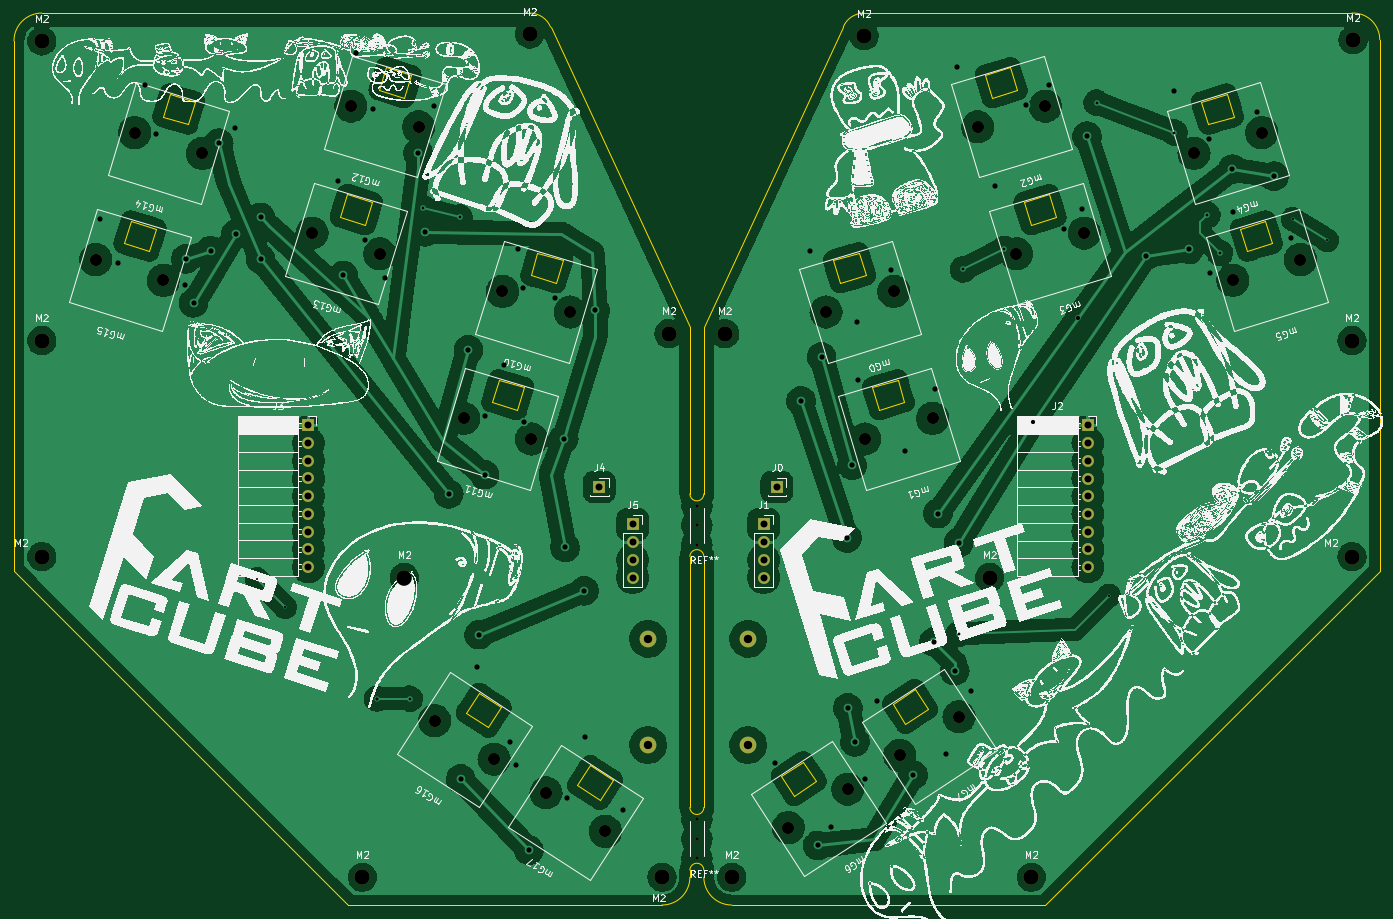
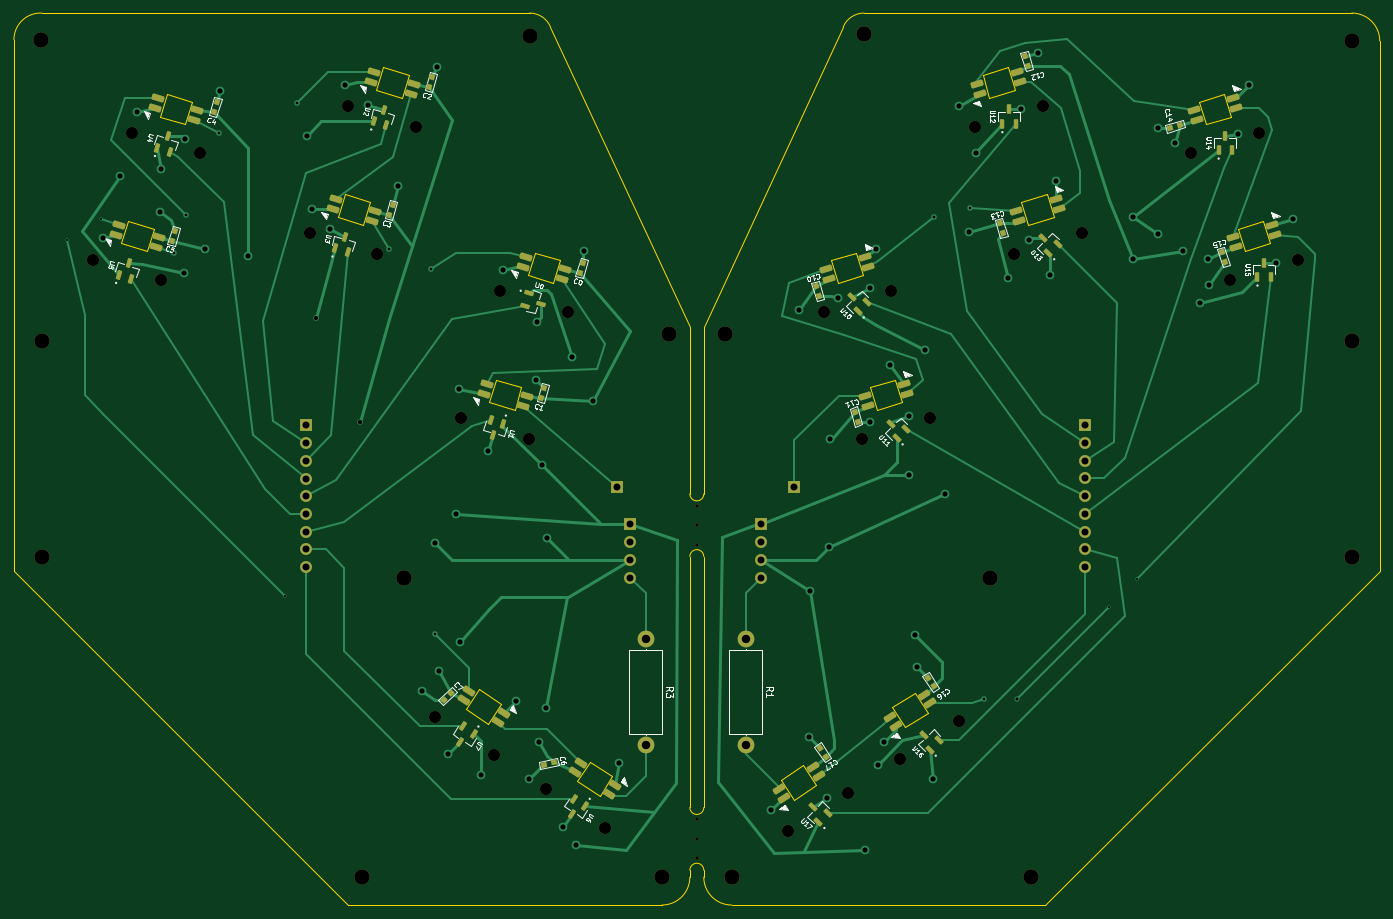
Circuit board: 11 layer files. Board 196.0 x 128.0 mm.
- bottom_copper: magnetonekeys-B_Cu.gbl (28137 bytes)
- bottom_mask: magnetonekeys-B_Mask.gbs (9106 bytes)
- paste: magnetonekeys-B_Paste.gbp (6526 bytes)
- bottom_silk: magnetonekeys-B_Silkscreen.gbo (45528 bytes)
- outline: magnetonekeys-Edge_Cuts.gm1 (5458 bytes)
- top_copper: magnetonekeys-F_Cu.gtl (527454 bytes)
- top_mask: magnetonekeys-F_Mask.gts (3033 bytes)
- paste: magnetonekeys-F_Paste.gtp (498 bytes)
- top_silk: magnetonekeys-F_Silkscreen.gto (4140594 bytes)
- drill: magnetonekeys-NPTH.drl (1401 bytes)
- drill: magnetonekeys-PTH.drl (2947 bytes)

=== bottom_copper: magnetonekeys-B_Cu.gbl (28137 bytes, source omitted) ===
=== bottom_mask: magnetonekeys-B_Mask.gbs (9106 bytes, source omitted) ===
=== paste: magnetonekeys-B_Paste.gbp ===
G04 #@! TF.GenerationSoftware,KiCad,Pcbnew,(6.0.10)*
G04 #@! TF.CreationDate,2023-07-31T18:02:39+01:00*
G04 #@! TF.ProjectId,magnetonekeys,6d61676e-6574-46f6-9e65-6b6579732e6b,rev?*
G04 #@! TF.SameCoordinates,Original*
G04 #@! TF.FileFunction,Paste,Bot*
G04 #@! TF.FilePolarity,Positive*
%FSLAX46Y46*%
G04 Gerber Fmt 4.6, Leading zero omitted, Abs format (unit mm)*
G04 Created by KiCad (PCBNEW (6.0.10)) date 2023-07-31 18:02:39*
%MOMM*%
%LPD*%
G01*
G04 APERTURE LIST*
G04 Aperture macros list*
%AMRoundRect*
0 Rectangle with rounded corners*
0 $1 Rounding radius*
0 $2 $3 $4 $5 $6 $7 $8 $9 X,Y pos of 4 corners*
0 Add a 4 corners polygon primitive as box body*
4,1,4,$2,$3,$4,$5,$6,$7,$8,$9,$2,$3,0*
0 Add four circle primitives for the rounded corners*
1,1,$1+$1,$2,$3*
1,1,$1+$1,$4,$5*
1,1,$1+$1,$6,$7*
1,1,$1+$1,$8,$9*
0 Add four rect primitives between the rounded corners*
20,1,$1+$1,$2,$3,$4,$5,0*
20,1,$1+$1,$4,$5,$6,$7,0*
20,1,$1+$1,$6,$7,$8,$9,0*
20,1,$1+$1,$8,$9,$2,$3,0*%
%AMRotRect*
0 Rectangle, with rotation*
0 The origin of the aperture is its center*
0 $1 length*
0 $2 width*
0 $3 Rotation angle, in degrees counterclockwise*
0 Add horizontal line*
21,1,$1,$2,0,0,$3*%
G04 Aperture macros list end*
%ADD10RoundRect,0.225000X0.443559X0.556332X-0.688646X-0.178930X-0.443559X-0.556332X0.688646X0.178930X0*%
%ADD11RoundRect,0.225000X-0.579722X-0.412519X0.711289X-0.017818X0.579722X0.412519X-0.711289X0.017818X0*%
%ADD12RoundRect,0.225000X-0.688646X0.178930X0.443559X-0.556332X0.688646X-0.178930X-0.443559X0.556332X0*%
%ADD13RoundRect,0.225000X-0.711289X-0.017818X0.579722X-0.412519X0.711289X0.017818X-0.579722X0.412519X0*%
%ADD14RoundRect,0.225000X0.711289X0.017818X-0.579722X0.412519X-0.711289X-0.017818X0.579722X-0.412519X0*%
%ADD15RotRect,0.800000X0.750000X56.000000*%
%ADD16RotRect,0.800000X0.750000X253.000000*%
%ADD17RoundRect,0.039200X0.405935X-0.504145X0.054621X0.644951X-0.405935X0.504145X-0.054621X-0.644951X0*%
%ADD18RoundRect,0.039200X-0.405935X0.504145X-0.054621X-0.644951X0.405935X-0.504145X0.054621X0.644951X0*%
%ADD19RotRect,0.800000X0.750000X73.000000*%
%ADD20RotRect,0.800000X0.750000X343.000000*%
%ADD21RotRect,0.800000X0.750000X107.000000*%
%ADD22RotRect,0.800000X0.750000X316.000000*%
%ADD23RoundRect,0.039200X-0.254558X-0.595101X0.595101X0.254558X0.254558X0.595101X-0.595101X-0.254558X0*%
%ADD24RoundRect,0.039200X-0.529171X0.372724X0.125267X-0.635022X0.529171X-0.372724X-0.125267X0.635022X0*%
%ADD25RoundRect,0.039200X0.240800X-0.600800X0.240800X0.600800X-0.240800X0.600800X-0.240800X-0.600800X0*%
%ADD26RoundRect,0.039200X0.504145X0.405935X-0.644951X0.054621X-0.504145X-0.405935X0.644951X-0.054621X0*%
%ADD27RotRect,0.800000X0.750000X348.000000*%
G04 APERTURE END LIST*
D10*
X170897849Y-138676266D03*
X170080891Y-137418260D03*
X165132734Y-140631631D03*
X165949693Y-141889637D03*
D11*
X177834270Y-84708118D03*
X178272827Y-86142575D03*
X183915026Y-84417582D03*
X183476468Y-82983125D03*
D10*
X186874524Y-128300894D03*
X186057566Y-127042888D03*
X181109409Y-130256259D03*
X181926368Y-131514265D03*
D12*
X120730501Y-127594311D03*
X119913543Y-128852317D03*
X124861699Y-132065688D03*
X125678658Y-130807682D03*
D13*
X107482650Y-38193391D03*
X107044092Y-39627848D03*
X112686291Y-41352841D03*
X113124848Y-39918384D03*
D14*
X81646762Y-45143390D03*
X82085319Y-43708933D03*
X76443121Y-41983940D03*
X76004563Y-43418397D03*
X134443018Y-67924969D03*
X134881575Y-66490512D03*
X129239377Y-64765519D03*
X128800819Y-66199976D03*
D12*
X136707175Y-137969685D03*
X135890217Y-139227691D03*
X140838373Y-142441062D03*
X141655332Y-141183056D03*
D14*
X107116610Y-59570447D03*
X107555167Y-58135990D03*
X101912969Y-56410997D03*
X101474411Y-57845454D03*
D11*
X172264591Y-66490512D03*
X172703148Y-67924969D03*
X178345347Y-66199976D03*
X177906789Y-64765519D03*
D14*
X128873339Y-86142575D03*
X129311896Y-84708118D03*
X123669698Y-82983125D03*
X123231140Y-84417582D03*
D11*
X194021318Y-39918384D03*
X194459875Y-41352841D03*
X200102074Y-39627848D03*
X199663516Y-38193391D03*
X225060847Y-43708933D03*
X225499404Y-45143390D03*
X231141603Y-43418397D03*
X230703045Y-41983940D03*
X230630528Y-61926539D03*
X231069085Y-63360996D03*
X236711284Y-61636003D03*
X236272726Y-60201546D03*
X199590999Y-58135990D03*
X200029556Y-59570447D03*
X205671755Y-57845454D03*
X205233197Y-56410997D03*
D14*
X76077081Y-63360996D03*
X76515638Y-61926539D03*
X70873440Y-60201546D03*
X70434882Y-61636003D03*
D15*
X119405855Y-126408028D03*
X120244645Y-125164472D03*
D16*
X78036333Y-64025526D03*
X77597775Y-65459984D03*
D17*
X230794644Y-49124152D03*
X228977664Y-49679658D03*
X229286792Y-47441481D03*
D18*
X181151725Y-88718419D03*
X182968705Y-88162913D03*
X182659577Y-90401090D03*
D19*
X105844432Y-37367402D03*
X106282990Y-35932944D03*
D17*
X199755115Y-45333603D03*
X197938135Y-45889109D03*
X198247263Y-43650932D03*
X205324796Y-63551209D03*
X203507816Y-64106715D03*
X203816944Y-61868538D03*
D20*
X84104896Y-45795096D03*
X85539354Y-46233654D03*
D21*
X170119106Y-67088510D03*
X169680548Y-65654052D03*
D22*
X188629617Y-127289442D03*
X189708627Y-128331430D03*
D21*
X222725929Y-43993219D03*
X222287371Y-42558761D03*
D16*
X136280779Y-68937771D03*
X135842221Y-70372229D03*
D23*
X130302916Y-72599808D03*
X128959413Y-71256305D03*
X131080733Y-70478488D03*
D24*
X169427066Y-143572165D03*
X171020540Y-142537351D03*
X171340313Y-144774032D03*
D21*
X197503504Y-58754128D03*
X197064946Y-57319670D03*
X175696202Y-85069816D03*
X175257644Y-83635358D03*
D16*
X130760154Y-86969021D03*
X130321596Y-88403479D03*
X109905838Y-59906254D03*
X109467280Y-61340712D03*
D25*
X78509693Y-49446693D03*
X76609693Y-49446693D03*
X77559693Y-47396693D03*
D26*
X177492676Y-69995101D03*
X178048182Y-71812081D03*
X175810005Y-71502953D03*
D17*
X236364325Y-67341758D03*
X234547345Y-67897264D03*
X234856473Y-65659087D03*
D23*
X124733237Y-90817414D03*
X123389734Y-89473911D03*
X125511054Y-88696094D03*
X135952975Y-145862356D03*
X134609472Y-144518853D03*
X136730792Y-143741036D03*
D27*
X173924802Y-137312187D03*
X175392024Y-137624055D03*
D21*
X228679059Y-62447922D03*
X228240501Y-61013464D03*
X191769653Y-40421341D03*
X191331095Y-38986883D03*
D25*
X72940012Y-67664299D03*
X71040012Y-67664299D03*
X71990012Y-65614299D03*
D23*
X102976508Y-64245286D03*
X101633005Y-62901783D03*
X103754325Y-62123966D03*
D15*
X134883972Y-136508541D03*
X135722762Y-135264985D03*
D24*
X185403741Y-133196793D03*
X186997215Y-132161979D03*
X187316988Y-134398660D03*
D23*
X119976301Y-135486982D03*
X118632798Y-134143479D03*
X120754118Y-133365662D03*
D25*
X109549222Y-45656144D03*
X107649222Y-45656144D03*
X108599222Y-43606144D03*
M02*

=== bottom_silk: magnetonekeys-B_Silkscreen.gbo (45528 bytes, source omitted) ===
=== outline: magnetonekeys-Edge_Cuts.gm1 ===
G04 #@! TF.GenerationSoftware,KiCad,Pcbnew,(6.0.10)*
G04 #@! TF.CreationDate,2023-07-31T18:02:40+01:00*
G04 #@! TF.ProjectId,magnetonekeys,6d61676e-6574-46f6-9e65-6b6579732e6b,rev?*
G04 #@! TF.SameCoordinates,Original*
G04 #@! TF.FileFunction,Profile,NP*
%FSLAX46Y46*%
G04 Gerber Fmt 4.6, Leading zero omitted, Abs format (unit mm)*
G04 Created by KiCad (PCBNEW (6.0.10)) date 2023-07-31 18:02:40*
%MOMM*%
%LPD*%
G01*
G04 APERTURE LIST*
G04 #@! TA.AperFunction,Profile*
%ADD10C,0.100000*%
G04 #@! TD*
G04 #@! TA.AperFunction,Profile*
%ADD11C,0.120000*%
G04 #@! TD*
G04 APERTURE END LIST*
D10*
X152393750Y-143786875D02*
G75*
G03*
X154393750Y-143786875I1000000J0D01*
G01*
X148393749Y-157786849D02*
G75*
G03*
X152393749Y-153786875I51J3999949D01*
G01*
X55393750Y-33786875D02*
X55393750Y-109786875D01*
X177393751Y-29786845D02*
G75*
G03*
X174393751Y-31786875I49J-3250055D01*
G01*
X152393750Y-74786875D02*
X152393750Y-98786875D01*
X59393750Y-29786870D02*
G75*
G03*
X55393750Y-33786875I0J-4000000D01*
G01*
X152393749Y-152786875D02*
X152393749Y-153786875D01*
X59393750Y-29786875D02*
X129393750Y-29786875D01*
X154393749Y-107786875D02*
G75*
G03*
X152393749Y-107786875I-1000000J1D01*
G01*
X152393750Y-98786875D02*
G75*
G03*
X154393750Y-98786875I1000000J0D01*
G01*
X203393750Y-157786875D02*
X251393750Y-109786875D01*
X154393750Y-143786875D02*
X154393750Y-107786875D01*
X251393750Y-85786875D02*
X251393750Y-33615303D01*
X132393722Y-31786887D02*
G75*
G03*
X129393750Y-29786875I-3000022J-1250013D01*
G01*
X154393725Y-153786875D02*
G75*
G03*
X158393750Y-157786875I3999975J-25D01*
G01*
X158393750Y-157786875D02*
X203393750Y-157786875D01*
X154393749Y-152786875D02*
G75*
G03*
X152393749Y-152786875I-1000000J1D01*
G01*
X152393750Y-74786875D02*
X132393750Y-31786875D01*
X251393750Y-109786875D02*
X251393750Y-85786875D01*
X154393750Y-74786875D02*
X154393750Y-98786875D01*
X154393750Y-152786875D02*
X154393750Y-153786875D01*
X251393703Y-33615303D02*
G75*
G03*
X247393751Y-29786875I-3832103J3D01*
G01*
X55393750Y-109786875D02*
X103393750Y-157786875D01*
X152393749Y-107786875D02*
X152393750Y-143786875D01*
X154393750Y-74786875D02*
X174393750Y-31786875D01*
X177393751Y-29786875D02*
X247393751Y-29786875D01*
X103393750Y-157786875D02*
X148393749Y-157786875D01*
D11*
X168682879Y-137193394D02*
X165495931Y-139263022D01*
X165495931Y-139263022D02*
X167347704Y-142114503D01*
X167347704Y-142114503D02*
X170534652Y-140044874D01*
X170534652Y-140044874D02*
X168682879Y-137193394D01*
X179554701Y-86744074D02*
X183188659Y-85633062D01*
X183188659Y-85633062D02*
X182194595Y-82381626D01*
X182194595Y-82381626D02*
X178560637Y-83492638D01*
X178560637Y-83492638D02*
X179554701Y-86744074D01*
X184659554Y-126818022D02*
X181472606Y-128887650D01*
X181472606Y-128887650D02*
X183324379Y-131739131D01*
X183324379Y-131739131D02*
X186511327Y-129669502D01*
X186511327Y-129669502D02*
X184659554Y-126818022D01*
X120276740Y-130220925D02*
X123463688Y-132290554D01*
X123463688Y-132290554D02*
X125315461Y-129439074D01*
X125315461Y-129439074D02*
X122128513Y-127369445D01*
X122128513Y-127369445D02*
X120276740Y-130220925D01*
X107770459Y-40843328D02*
X111404417Y-41954340D01*
X111404417Y-41954340D02*
X112398481Y-38702904D01*
X112398481Y-38702904D02*
X108764523Y-37591892D01*
X108764523Y-37591892D02*
X107770459Y-40843328D01*
X81358952Y-42493453D02*
X77724994Y-41382441D01*
X77724994Y-41382441D02*
X76730930Y-44633877D01*
X76730930Y-44633877D02*
X80364888Y-45744889D01*
X80364888Y-45744889D02*
X81358952Y-42493453D01*
X134155208Y-65275032D02*
X130521250Y-64164020D01*
X130521250Y-64164020D02*
X129527186Y-67415456D01*
X129527186Y-67415456D02*
X133161144Y-68526468D01*
X133161144Y-68526468D02*
X134155208Y-65275032D01*
X136253414Y-140596299D02*
X139440362Y-142665928D01*
X139440362Y-142665928D02*
X141292135Y-139814448D01*
X141292135Y-139814448D02*
X138105187Y-137744819D01*
X138105187Y-137744819D02*
X136253414Y-140596299D01*
X106828800Y-56920510D02*
X103194842Y-55809498D01*
X103194842Y-55809498D02*
X102200778Y-59060934D01*
X102200778Y-59060934D02*
X105834736Y-60171946D01*
X105834736Y-60171946D02*
X106828800Y-56920510D01*
X173985022Y-68526468D02*
X177618980Y-67415456D01*
X177618980Y-67415456D02*
X176624916Y-64164020D01*
X176624916Y-64164020D02*
X172990958Y-65275032D01*
X172990958Y-65275032D02*
X173985022Y-68526468D01*
X128585529Y-83492638D02*
X124951571Y-82381626D01*
X124951571Y-82381626D02*
X123957507Y-85633062D01*
X123957507Y-85633062D02*
X127591465Y-86744074D01*
X127591465Y-86744074D02*
X128585529Y-83492638D01*
X195741749Y-41954340D02*
X199375707Y-40843328D01*
X199375707Y-40843328D02*
X198381643Y-37591892D01*
X198381643Y-37591892D02*
X194747685Y-38702904D01*
X194747685Y-38702904D02*
X195741749Y-41954340D01*
X226781278Y-45744889D02*
X230415236Y-44633877D01*
X230415236Y-44633877D02*
X229421172Y-41382441D01*
X229421172Y-41382441D02*
X225787214Y-42493453D01*
X225787214Y-42493453D02*
X226781278Y-45744889D01*
X232350959Y-63962495D02*
X235984917Y-62851483D01*
X235984917Y-62851483D02*
X234990853Y-59600047D01*
X234990853Y-59600047D02*
X231356895Y-60711059D01*
X231356895Y-60711059D02*
X232350959Y-63962495D01*
X201311430Y-60171946D02*
X204945388Y-59060934D01*
X204945388Y-59060934D02*
X203951324Y-55809498D01*
X203951324Y-55809498D02*
X200317366Y-56920510D01*
X200317366Y-56920510D02*
X201311430Y-60171946D01*
X75789271Y-60711059D02*
X72155313Y-59600047D01*
X72155313Y-59600047D02*
X71161249Y-62851483D01*
X71161249Y-62851483D02*
X74795207Y-63962495D01*
X74795207Y-63962495D02*
X75789271Y-60711059D01*
M02*

=== top_copper: magnetonekeys-F_Cu.gtl (527454 bytes, source omitted) ===
=== top_mask: magnetonekeys-F_Mask.gts ===
G04 #@! TF.GenerationSoftware,KiCad,Pcbnew,(6.0.10)*
G04 #@! TF.CreationDate,2023-07-31T18:02:40+01:00*
G04 #@! TF.ProjectId,magnetonekeys,6d61676e-6574-46f6-9e65-6b6579732e6b,rev?*
G04 #@! TF.SameCoordinates,Original*
G04 #@! TF.FileFunction,Soldermask,Top*
G04 #@! TF.FilePolarity,Negative*
%FSLAX46Y46*%
G04 Gerber Fmt 4.6, Leading zero omitted, Abs format (unit mm)*
G04 Created by KiCad (PCBNEW (6.0.10)) date 2023-07-31 18:02:40*
%MOMM*%
%LPD*%
G01*
G04 APERTURE LIST*
%ADD10C,1.750000*%
%ADD11R,1.700000X1.700000*%
%ADD12O,1.700000X1.700000*%
%ADD13C,2.200000*%
%ADD14C,0.500000*%
%ADD15C,2.400000*%
%ADD16O,2.400000X2.400000*%
G04 APERTURE END LIST*
D10*
X166521612Y-146681161D03*
X175042504Y-141147629D03*
D11*
X144170816Y-103174481D03*
D12*
X144170816Y-105714481D03*
X144170816Y-108254481D03*
X144170816Y-110794481D03*
D11*
X209493750Y-88966875D03*
D12*
X209493750Y-91506875D03*
X209493750Y-94046875D03*
X209493750Y-96586875D03*
X209493750Y-99126875D03*
X209493750Y-101666875D03*
X209493750Y-104206875D03*
X209493750Y-106746875D03*
X209493750Y-109286875D03*
D13*
X59393750Y-76786875D03*
D10*
X187217924Y-87935630D03*
X177501868Y-90906126D03*
D13*
X111393750Y-110786875D03*
D11*
X162975350Y-103174481D03*
D12*
X162975350Y-105714481D03*
X162975350Y-108254481D03*
X162975350Y-110794481D03*
D14*
X153393750Y-148286875D03*
X153393750Y-145496875D03*
X153393750Y-151076875D03*
D13*
X201393750Y-153786875D03*
D10*
X182498287Y-136305789D03*
X191019179Y-130772257D03*
D13*
X59393750Y-107786875D03*
X157393750Y-75786875D03*
X148393752Y-153786878D03*
D10*
X124289780Y-136857212D03*
X115768888Y-131323680D03*
D11*
X97653750Y-88956875D03*
D12*
X97653750Y-91496875D03*
X97653750Y-94036875D03*
X97653750Y-96576875D03*
X97653750Y-99116875D03*
X97653750Y-101656875D03*
X97653750Y-104196875D03*
X97653750Y-106736875D03*
X97653750Y-109276875D03*
D11*
X139408312Y-97786875D03*
D13*
X177393752Y-33036876D03*
D11*
X164872750Y-97786875D03*
D13*
X195393750Y-110786875D03*
X149393750Y-75786875D03*
D14*
X153393750Y-103286875D03*
X153393750Y-106076875D03*
X153393750Y-100496875D03*
D10*
X103741194Y-43145896D03*
X113457250Y-46116392D03*
X72701665Y-46936445D03*
X82417721Y-49906941D03*
D13*
X247393750Y-107786875D03*
D10*
X125497921Y-69718024D03*
X135213977Y-72688520D03*
D13*
X129393750Y-32786875D03*
D10*
X131745562Y-141699054D03*
X140266454Y-147232586D03*
X98171513Y-61363502D03*
X107887569Y-64333998D03*
D13*
X158393747Y-153786878D03*
D10*
X181648245Y-69718024D03*
X171932189Y-72688520D03*
D13*
X247561645Y-33615300D03*
D10*
X119928242Y-87935630D03*
X129644298Y-90906126D03*
D13*
X105393750Y-153786875D03*
X59393755Y-33786875D03*
D10*
X203404972Y-43145896D03*
X193688916Y-46116392D03*
X234444501Y-46936445D03*
X224728445Y-49906941D03*
X230298126Y-68124547D03*
X240014182Y-65154051D03*
X199258597Y-64333998D03*
X208974653Y-61363502D03*
D13*
X247393750Y-76786875D03*
D10*
X76848040Y-68124547D03*
X67131984Y-65154051D03*
D15*
X146393750Y-119595011D03*
D16*
X146393750Y-134835011D03*
D15*
X160752750Y-119595011D03*
D16*
X160752750Y-134835011D03*
M02*

=== paste: magnetonekeys-F_Paste.gtp ===
G04 #@! TF.GenerationSoftware,KiCad,Pcbnew,(6.0.10)*
G04 #@! TF.CreationDate,2023-07-31T18:02:39+01:00*
G04 #@! TF.ProjectId,magnetonekeys,6d61676e-6574-46f6-9e65-6b6579732e6b,rev?*
G04 #@! TF.SameCoordinates,Original*
G04 #@! TF.FileFunction,Paste,Top*
G04 #@! TF.FilePolarity,Positive*
%FSLAX46Y46*%
G04 Gerber Fmt 4.6, Leading zero omitted, Abs format (unit mm)*
G04 Created by KiCad (PCBNEW (6.0.10)) date 2023-07-31 18:02:39*
%MOMM*%
%LPD*%
G01*
G04 APERTURE LIST*
G04 APERTURE END LIST*
M02*

=== top_silk: magnetonekeys-F_Silkscreen.gto (4140594 bytes, source omitted) ===
=== drill: magnetonekeys-NPTH.drl ===
M48
; DRILL file {KiCad (6.0.10)} date Mon Jul 31 18:03:32 2023
; FORMAT={-:-/ absolute / metric / decimal}
; #@! TF.CreationDate,2023-07-31T18:03:32+01:00
; #@! TF.GenerationSoftware,Kicad,Pcbnew,(6.0.10)
; #@! TF.FileFunction,NonPlated,1,2,NPTH
FMAT,2
METRIC
; #@! TA.AperFunction,NonPlated,NPTH,ComponentDrill
T1C0.500
; #@! TA.AperFunction,NonPlated,NPTH,ComponentDrill
T2C1.750
; #@! TA.AperFunction,NonPlated,NPTH,ComponentDrill
T3C2.200
%
G90
G05
T1
X153.394Y-100.497
X153.394Y-103.287
X153.394Y-106.077
X153.394Y-145.497
X153.394Y-148.287
X153.394Y-151.077
T2
X67.132Y-65.154
X72.702Y-46.936
X76.848Y-68.125
X82.418Y-49.907
X98.172Y-61.364
X103.741Y-43.146
X107.888Y-64.334
X113.457Y-46.116
X115.769Y-131.324
X119.928Y-87.936
X124.29Y-136.857
X125.498Y-69.718
X129.644Y-90.906
X131.746Y-141.699
X135.214Y-72.689
X140.266Y-147.233
X166.522Y-146.681
X171.932Y-72.689
X175.043Y-141.148
X177.502Y-90.906
X181.648Y-69.718
X182.498Y-136.306
X187.218Y-87.936
X191.019Y-130.772
X193.689Y-46.116
X199.259Y-64.334
X203.405Y-43.146
X208.975Y-61.364
X224.728Y-49.907
X230.298Y-68.125
X234.445Y-46.936
X240.014Y-65.154
T3
X59.394Y-76.787
X59.394Y-107.787
X59.394Y-33.787
X105.394Y-153.787
X111.394Y-110.787
X129.394Y-32.787
X148.394Y-153.787
X149.394Y-75.787
X157.394Y-75.787
X158.394Y-153.787
X177.394Y-33.037
X195.394Y-110.787
X201.394Y-153.787
X247.394Y-76.787
X247.394Y-107.787
X247.562Y-33.615
T0
M30

=== drill: magnetonekeys-PTH.drl ===
M48
; DRILL file {KiCad (6.0.10)} date Mon Jul 31 18:03:32 2023
; FORMAT={-:-/ absolute / metric / decimal}
; #@! TF.CreationDate,2023-07-31T18:03:32+01:00
; #@! TF.GenerationSoftware,Kicad,Pcbnew,(6.0.10)
; #@! TF.FileFunction,Plated,1,2,PTH
FMAT,2
METRIC
; #@! TA.AperFunction,Plated,PTH,ViaDrill
T1C0.300
; #@! TA.AperFunction,Plated,PTH,ViaDrill
T2C0.400
; #@! TA.AperFunction,Plated,PTH,ViaDrill
T3C0.450
; #@! TA.AperFunction,Plated,PTH,ViaDrill
T4C0.600
; #@! TA.AperFunction,Plated,PTH,ViaDrill
T5C0.750
; #@! TA.AperFunction,Plated,PTH,ComponentDrill
T6C1.000
; #@! TA.AperFunction,Plated,PTH,ComponentDrill
T7C1.200
%
G90
G05
T1
X90.283Y-111.006
X94.283Y-115.006
X212.521Y-113.388
X238.88Y-59.333
X243.827Y-62.373
T2
X112.206Y-128.167
X114.121Y-57.815
X119.35Y-59.111
X190.955Y-118.881
X191.568Y-66.578
X197.521Y-63.602
X210.743Y-42.635
X221.929Y-46.933
X226.653Y-58.775
X228.443Y-64.185
T3
X107.444Y-128.167
T4
X201.671Y-88.52
X208.07Y-73.488
T5
X67.8Y-59.273
X70.33Y-65.623
X74.2Y-40.173
X75.756Y-47.107
X79.95Y-68.823
X80.06Y-65.064
X81.181Y-71.377
X83.632Y-63.874
X84.77Y-48.443
X87.15Y-46.243
X87.216Y-61.505
X90.775Y-59.111
X90.775Y-65.064
X101.89Y-53.823
X102.681Y-67.446
X104.49Y-35.503
X105.729Y-62.365
X106.862Y-43.525
X108.69Y-67.803
X113.391Y-49.847
X114.371Y-61.165
X115.723Y-43.076
X117.785Y-98.777
X119.52Y-139.689
X120.604Y-78.099
X121.83Y-123.603
X122.14Y-118.989
X122.922Y-96.021
X122.994Y-87.617
X125.694Y-80.327
X126.59Y-134.363
X127.403Y-137.666
X127.734Y-63.677
X128.5Y-69.303
X128.58Y-88.433
X129.29Y-149.927
X133.07Y-70.633
X134.28Y-90.847
X134.49Y-106.459
X134.763Y-142.416
X137.21Y-112.689
X137.29Y-133.733
X138.779Y-72.467
X142.74Y-144.213
X164.603Y-137.357
X168.343Y-85.431
X169.647Y-63.963
X170.714Y-149.242
X171.282Y-79.131
X172.642Y-146.558
X174.922Y-105.106
X175.062Y-129.504
X175.678Y-94.674
X176.072Y-134.359
X176.387Y-74.113
X176.52Y-82.396
X177.537Y-139.733
X179.307Y-128.443
X181.267Y-66.723
X183.317Y-92.563
X184.407Y-139.121
X187.43Y-120.016
X187.587Y-83.743
X187.978Y-101.617
X189.077Y-136.153
X190.4Y-124.156
X190.747Y-37.563
X190.955Y-105.784
X192.77Y-127.126
X196.237Y-54.653
X200.589Y-42.915
X203.857Y-40.133
X206.07Y-60.816
X208.647Y-57.873
X209.395Y-47.458
X217.784Y-64.625
X221.822Y-40.959
X224.01Y-63.707
X226.898Y-47.893
X226.974Y-67.119
X230.246Y-52.206
X230.38Y-58.386
X233.75Y-43.936
X236.237Y-53.183
X238.59Y-62.046
T6
X97.654Y-88.957
X97.654Y-91.497
X97.654Y-94.037
X97.654Y-96.577
X97.654Y-99.117
X97.654Y-101.657
X97.654Y-104.197
X97.654Y-106.737
X97.654Y-109.277
X139.408Y-97.787
X144.171Y-103.174
X144.171Y-105.714
X144.171Y-108.254
X144.171Y-110.794
X162.975Y-103.174
X162.975Y-105.714
X162.975Y-108.254
X162.975Y-110.794
X164.873Y-97.787
X209.494Y-88.967
X209.494Y-91.507
X209.494Y-94.047
X209.494Y-96.587
X209.494Y-99.127
X209.494Y-101.667
X209.494Y-104.207
X209.494Y-106.747
X209.494Y-109.287
T7
X146.394Y-119.595
X146.394Y-134.835
X160.753Y-119.595
X160.753Y-134.835
T0
M30

